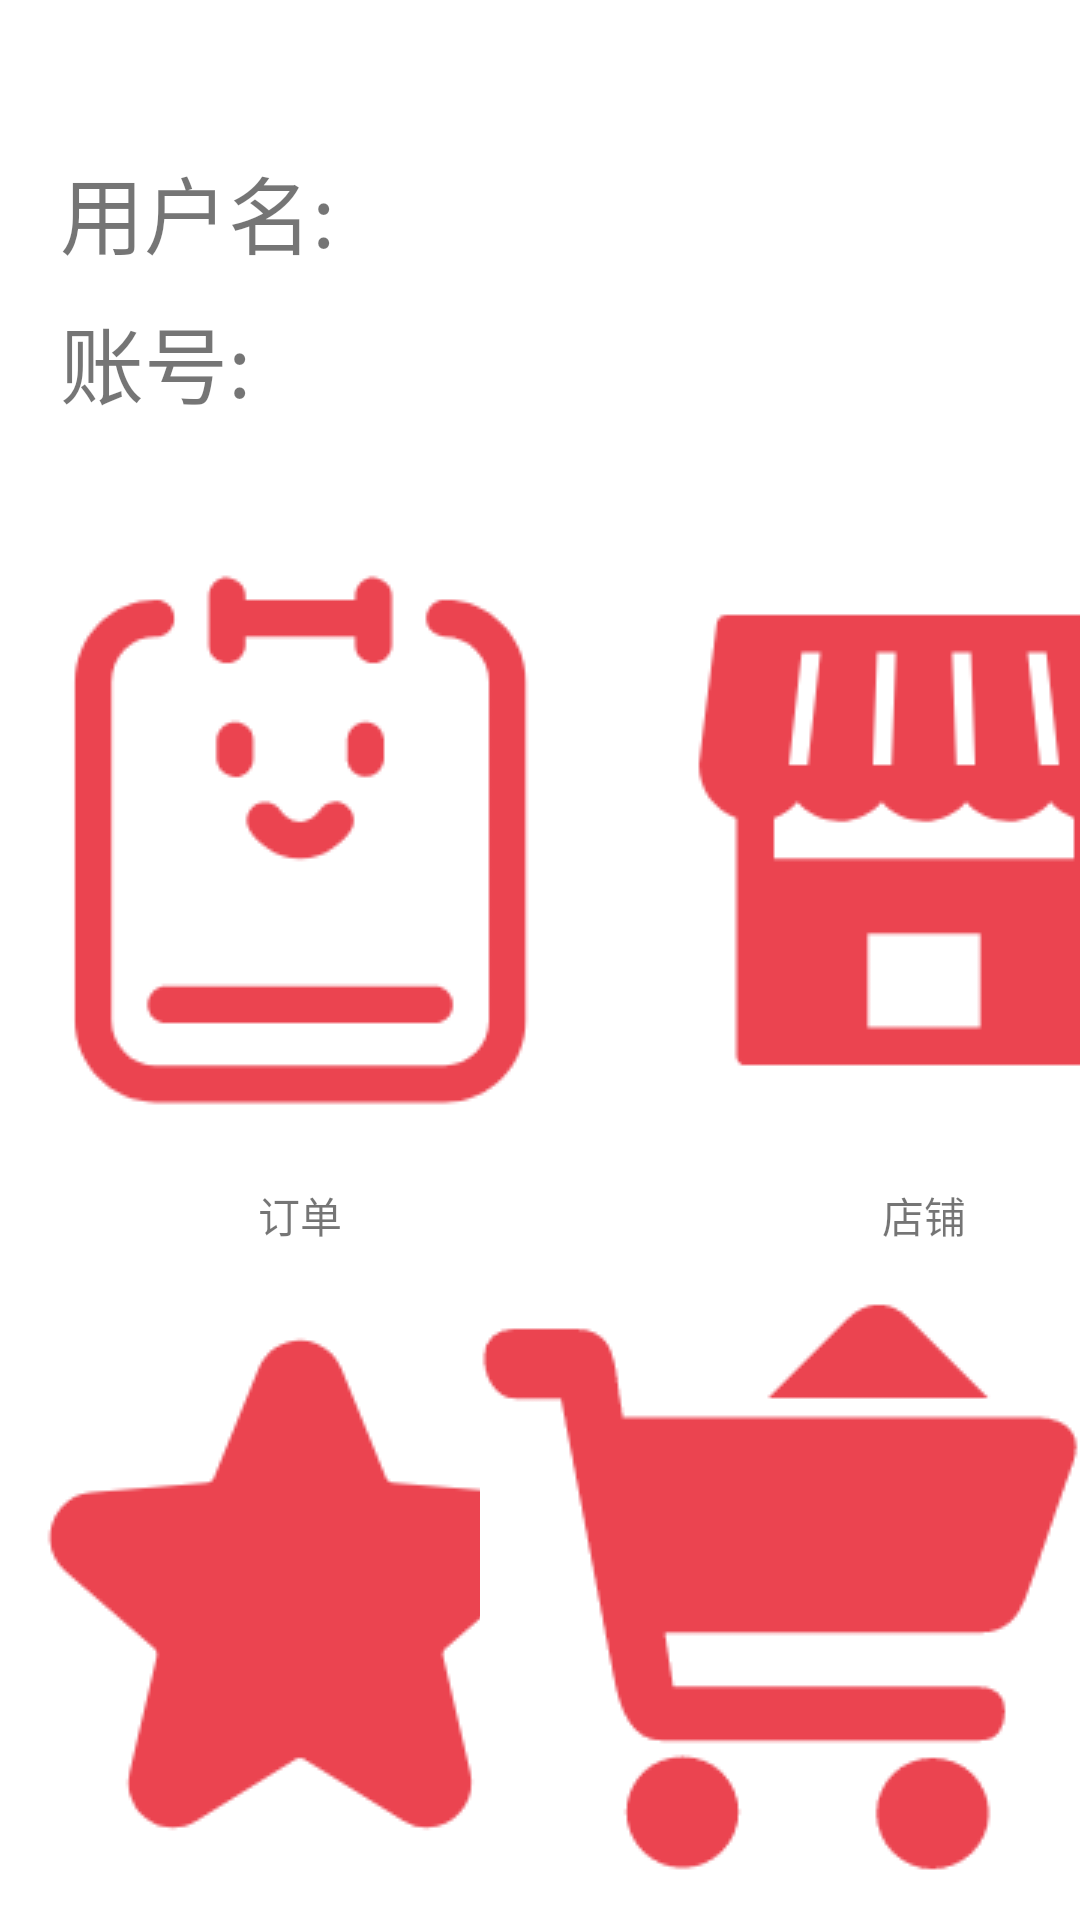

Android layout source for this screen:
<!-- AndroidManifest.xml: application theme Theme.JY -->
<!-- res/layout/activity_user.xml -->
<?xml version="1.0" encoding="utf-8"?>
<androidx.constraintlayout.widget.ConstraintLayout xmlns:android="http://schemas.android.com/apk/res/android"
    xmlns:app="http://schemas.android.com/apk/res-auto"
    xmlns:tools="http://schemas.android.com/tools"
    android:layout_width="match_parent"
    android:layout_height="match_parent"
    tools:context=".User">


    <LinearLayout
        android:layout_width="match_parent"
        android:layout_height="60dp"
        app:layout_constraintTop_toTopOf="parent"
        android:layout_marginTop="50dp"
        android:orientation="vertical"
        >
        <TextView
            android:layout_width="match_parent"
            android:layout_height="60dp"
            android:text="用户名:"
            android:layout_marginLeft="20dp"
            android:textSize="28dp"
            android:id="@+id/myname"
            >

        </TextView>
    </LinearLayout>
    <LinearLayout
        android:layout_width="match_parent"
        android:layout_height="60dp"
        app:layout_constraintTop_toTopOf="parent"
        android:layout_marginTop="100dp"
        android:orientation="vertical"
        >
        <TextView
            android:layout_width="match_parent"
            android:layout_height="60dp"
            android:text="账号:"
            android:layout_marginLeft="20dp"
            android:textSize="28dp"
            android:id="@+id/myaccount"
            >
        </TextView>

    </LinearLayout>

    <ImageButton
        android:layout_width="200dp"
        android:layout_height="200dp"
        android:layout_marginTop="180dp"
        app:layout_constraintLeft_toLeftOf="parent"
        app:layout_constraintStart_toStartOf="parent"
        app:layout_constraintTop_toTopOf="parent"
        android:src="@drawable/order"
        android:background="#FFF"
        android:tag="/user/order"
        android:onClick="click"
        ></ImageButton>

    <ImageButton
        android:layout_width="200dp"
        android:layout_height="200dp"
        android:layout_marginLeft="208dp"
        android:layout_marginTop="180dp"
        app:layout_constraintLeft_toLeftOf="parent"
        app:layout_constraintTop_toTopOf="parent"
        android:src="@drawable/shop"
        android:background="#FFF"
        android:tag="/user/shop"
        android:onClick="click"
        ></ImageButton>

    <TextView
        android:layout_width="200dp"
        android:layout_height="50dp"
        android:layout_marginTop="380dp"
        app:layout_constraintLeft_toLeftOf="parent"
        app:layout_constraintStart_toStartOf="parent"
        app:layout_constraintTop_toTopOf="parent"
        android:text="订单"
        android:gravity="center"
        ></TextView>

    <TextView
        android:layout_width="200dp"
        android:layout_height="50dp"
        android:layout_marginStart="208dp"
        android:layout_marginTop="380dp"
        android:text="店铺"
        android:gravity="center"
        app:layout_constraintLeft_toLeftOf="parent"
        app:layout_constraintStart_toStartOf="parent"
        app:layout_constraintTop_toTopOf="parent"></TextView>

    <ImageButton
        android:layout_width="200dp"
        android:layout_height="200dp"
        android:layout_marginTop="428dp"
        app:layout_constraintLeft_toLeftOf="parent"
        app:layout_constraintStart_toStartOf="parent"
        app:layout_constraintTop_toTopOf="parent"
        android:src="@drawable/collect1"
        android:background="#FFF"
        android:tag="/user/like"
        android:onClick="click"
        ></ImageButton>

    <ImageButton
        android:layout_width="200dp"
        android:layout_height="200dp"
        android:layout_marginLeft="200dp"
        android:layout_marginTop="428dp"
        app:layout_constraintEnd_toEndOf="parent"
        app:layout_constraintLeft_toLeftOf="parent"
        app:layout_constraintTop_toTopOf="parent"
        android:src="@drawable/car1"
        android:background="#FFF"
        android:tag="/user/car"
        android:onClick="click"
        ></ImageButton>

    <TextView
        android:layout_width="200dp"
        android:layout_height="50dp"
        android:layout_marginTop="628dp"
        android:gravity="center"
        android:text="收藏"
        app:layout_constraintLeft_toLeftOf="parent"
        app:layout_constraintStart_toStartOf="parent"
        app:layout_constraintTop_toTopOf="parent"></TextView>

    <TextView
        android:layout_width="200dp"
        android:layout_height="50dp"
        android:layout_marginStart="208dp"
        android:layout_marginTop="628dp"
        android:gravity="center"
        android:text="购物车"
        app:layout_constraintLeft_toLeftOf="parent"
        app:layout_constraintStart_toStartOf="parent"
        app:layout_constraintTop_toTopOf="parent"

        ></TextView>


</androidx.constraintlayout.widget.ConstraintLayout>
<!-- resources referenced by this layout -->
<resources>
  <!-- drawable car1: png bitmap (drawable, 4218 bytes) -->
  <!-- drawable collect1: png bitmap (drawable, 5601 bytes) -->
  <!-- drawable order: png bitmap (drawable, 6336 bytes) -->
  <!-- drawable shop: png bitmap (drawable, 6390 bytes) -->
  <style name="Theme.JY" parent="Theme.MaterialComponents.DayNight.DarkActionBar">
          
          <item name="colorPrimary">@color/purple_500</item>
          <item name="colorPrimaryVariant">@color/purple_700</item>
          <item name="colorOnPrimary">@color/white</item>
          
          <item name="colorSecondary">@color/teal_200</item>
          <item name="colorSecondaryVariant">@color/teal_700</item>
          <item name="colorOnSecondary">@color/black</item>
          
          <item name="android:statusBarColor" tools:targetApi="l">?attr/colorPrimaryVariant</item>
          
      </style>
  <!-- not gathered from this repository: default colours our renderer supplied (Android Studio template values) -->
  <color name="purple_500">#FF6200EE</color>
  <color name="purple_700">#FF3700B3</color>
  <color name="teal_200">#FF03DAC5</color>
  <color name="teal_700">#FF018786</color>
  <color name="black">#FF000000</color>
  <color name="white">#FFFFFFFF</color>
</resources>
